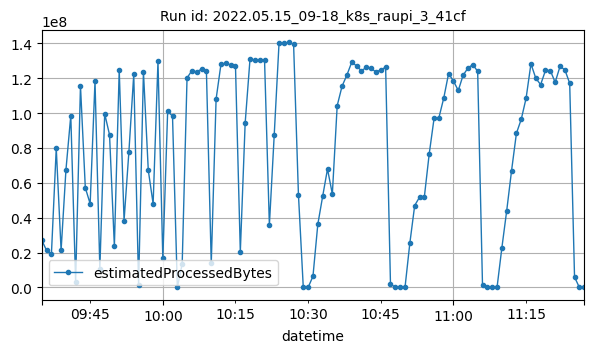

The table this chart was drawn from, first rows:
datetime, estimatedProcessedBytes
2022-05-15T09:35:00Z, 27219624
2022-05-15T09:36:00Z, 21204739
2022-05-15T09:37:00Z, 18957290
2022-05-15T09:38:00Z, 79922774
2022-05-15T09:39:00Z, 21251838
2022-05-15T09:40:00Z, 67396202
2022-05-15T09:41:00Z, 98583907
2022-05-15T09:42:00Z, 3083799
2022-05-15T09:43:00Z, 115720264
2022-05-15T09:44:00Z, 57190076
2022-05-15T09:45:00Z, 47987463
2022-05-15T09:46:00Z, 118354475
2022-05-15T09:47:00Z, 10775547
2022-05-15T09:48:00Z, 99637657
2022-05-15T09:49:00Z, 87555303
2022-05-15T09:50:00Z, 23648656
2022-05-15T09:51:00Z, 124697017
2022-05-15T09:52:00Z, 38393437
2022-05-15T09:53:00Z, 77922519
2022-05-15T09:54:00Z, 122198407
2022-05-15T09:55:00Z, 1339425
2022-05-15T09:56:00Z, 123764197
2022-05-15T09:57:00Z, 67198306
2022-05-15T09:58:00Z, 47995676
2022-05-15T09:59:00Z, 129591315
2022-05-15T10:00:00Z, 16620575
2022-05-15T10:01:00Z, 101010472
2022-05-15T10:02:00Z, 98292665
2022-05-15T10:03:00Z, 2398
2022-05-15T10:04:00Z, 13617107
2022-05-15T10:05:00Z, 120113244
2022-05-15T10:06:00Z, 124367861
2022-05-15T10:07:00Z, 123636909
2022-05-15T10:08:00Z, 125230095
2022-05-15T10:09:00Z, 124114054
2022-05-15T10:10:00Z, 13799051
2022-05-15T10:11:00Z, 108031555
2022-05-15T10:12:00Z, 127915993
2022-05-15T10:13:00Z, 128728395
2022-05-15T10:14:00Z, 127576796
2022-05-15T10:15:00Z, 127152861
2022-05-15T10:16:00Z, 20498185
2022-05-15T10:17:00Z, 94251460
2022-05-15T10:18:00Z, 130896305
2022-05-15T10:19:00Z, 130532925
2022-05-15T10:20:00Z, 130253538
2022-05-15T10:21:00Z, 130529193
2022-05-15T10:22:00Z, 35759145
2022-05-15T10:23:00Z, 87448389
2022-05-15T10:24:00Z, 140445480
2022-05-15T10:25:00Z, 140018360
2022-05-15T10:26:00Z, 140492381
2022-05-15T10:27:00Z, 139382285
2022-05-15T10:28:00Z, 53237492
2022-05-15T10:29:00Z, 5328
2022-05-15T10:30:00Z, 2248
2022-05-15T10:31:00Z, 6451918
2022-05-15T10:32:00Z, 36250109
2022-05-15T10:33:00Z, 52274876
2022-05-15T10:34:00Z, 67951953
... 53 more rows
